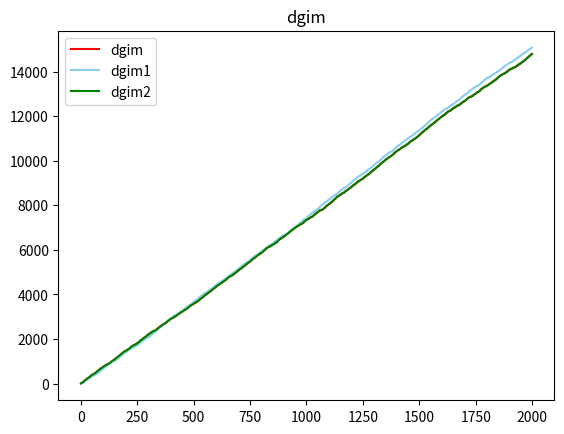

Here is the Python script that generated this plot:
import random
import matplotlib.pyplot as plt
from tqdm import tqdm
class Bucket:
    def __init__(self,start,end):
        self.start = start
        self.end = end
    def __repr__(self):
        return f"({self.start},{self.end})"
class Dgim():
    def __init__(self):
        self.bucket_tower = [[]]
        self.ts = 0
    def put(self,bits):

        if bits == 1:
            self.bucket_tower[0].insert(0,Bucket(self.ts,self.ts))

            layer = 0
            if len(self.bucket_tower) < 2:
                while len(self.bucket_tower[layer]) > 2:
                    if len(self.bucket_tower) <= layer + 1:
                        self.bucket_tower.append([])

                    b1 = self.bucket_tower[layer].pop()
                    b2 = self.bucket_tower[layer].pop()
                    b1.end = b2.end

                    self.bucket_tower[layer+1].insert(0,b1)
                    layer +=1
        self.ts +=1

    def count(self,k):
        s = self.ts - k
        cnt = 0

        for layer,buckets in enumerate(self.bucket_tower):
            for bucket in buckets:
                if s <= bucket.start:
                    cnt += (1 << layer)
                elif s <= bucket.end:
                    cnt += (1 << layer) * (bucket.end-s +1) // (bucket.end - bucket.start +1)
                    return cnt
                else:
                    return cnt
        return  cnt

class Dgim1():
    def __init__(self):
        self.bucket_tower = [[]]
        self.ts = 0

    def put(self,bits):

        if bits == 1:
            self.bucket_tower[0].insert(0,Bucket(self.ts,self.ts))

            layer = 0
            if len(self.bucket_tower) < 2:
                while len(self.bucket_tower[layer]) > 2:
                    if len(self.bucket_tower) <= layer + 1:
                        self.bucket_tower.append([])

                    b1 = self.bucket_tower[layer].pop()
                    b2 = self.bucket_tower[layer].pop()
                    b1.end = b2.end

                    self.bucket_tower[layer+1].insert(0,b1)
                    layer +=1
        self.ts +=1

    def count(self,k):
        s = self.ts - k
        cnt = 0

        for layer,buckets in enumerate(self.bucket_tower):
            for bucket in buckets:
                if s <= bucket.start:
                    cnt += (1 << layer)
                elif s <= bucket.end:
                    cnt += (1 << layer) * (bucket.end-s +1) // (bucket.end - bucket.start +1)
                    return cnt
                else:
                    return cnt
        return  cnt
class Dgim2():
    def __init__(self):
        self.bucket_tower = [[]]

    def put(self,bits):
        self.bucket_tower[0].insert(0,bits)
        layer = 0
        while len(self.bucket_tower[layer]) > 2:
            if len(self.bucket_tower) < layer + 2:
                self.bucket_tower.append([])
            if type(self.bucket_tower[layer][-1]) is list: # layer[-1]이 list일 때
                if type(self.bucket_tower[layer][-2]) is  list: # layer[-2]이 list일 때
                    if sum(self.bucket_tower[layer][-1]) + sum(self.bucket_tower[layer][-2]) <= (2**(layer+1)): # 2^b보다 작을때 2개를 올림
                        a1 = self.bucket_tower[layer].pop()
                        a2 = self.bucket_tower[layer].pop()
                        self.bucket_tower[layer + 1].insert(0, a1)
                        self.bucket_tower[layer + 1].insert(0, a2)
                    else:  # 2^b 보다 클때 1개만 올림
                        a1 = self.bucket_tower[layer].pop()
                        self.bucket_tower[layer + 1].insert(0, a1)

                elif type(self.bucket_tower[layer][-2]) is int: # layer[-2]이 int일 때
                    if sum(self.bucket_tower[layer][-1]) + self.bucket_tower[layer][-2] <= (2 ** (layer + 1)):  # 2^b보다 작을때 2개를 올림
                        a1 = self.bucket_tower[layer].pop()
                        a2 = self.bucket_tower[layer].pop()
                        a1.insert(0,a2)
                        self.bucket_tower[layer + 1].insert(0, a1)
                    else:  # 2^b 보다 클때 1개만 올림
                        a1 = self.bucket_tower[layer].pop()
                        self.bucket_tower[layer + 1].insert(0, a1)

            elif type(self.bucket_tower[layer][-1]) is int: # layer[-1]이 int일 때
                if type(self.bucket_tower[layer][-2]) is list:
                    if self.bucket_tower[layer][-1] + sum(self.bucket_tower[layer][-2]) <= (2**(layer+1)): # 2^b보다 작을때 2개를 올림
                        a1 = self.bucket_tower[layer].pop()
                        a2 = self.bucket_tower[layer].pop()
                        a2.append(a1)
                        self.bucket_tower[layer + 1].insert(0, a2)
                    else:  # 2^b 보다 클때 1개만 올림
                        a1 = self.bucket_tower[layer].pop()

                        self.bucket_tower[layer + 1].insert(0, a1)

                elif type(self.bucket_tower[layer][-2]) is int:
                    if self.bucket_tower[layer][-1] + self.bucket_tower[layer][-2] <= (2**(layer+1)): # 2^b보다 작을때 2개를 올림
                        a1 = self.bucket_tower[layer].pop()
                        a2 = self.bucket_tower[layer].pop()
                        self.bucket_tower[layer + 1].insert(0, [a1, a2])
                    else:  # 2^b 보다 클때 1개만 올림
                        a1 = self.bucket_tower[layer].pop()
                        self.bucket_tower[layer + 1].insert(0, a1)
            layer +=1

dgim = Dgim()
dgim1 = Dgim1()
dgim2 = Dgim2()


dgim1_layer = [[],[],[],[]]
bit_0_stream = []
bit_1_stream = []
bit_2_stream = []
bit_3_stream = []
bit = []
bitstream = []

for i in range(10000):
    prob = random.random()
    a = random.randint(0,15)
    bitstream.append(a)

    for j in range(random.randint(0,15)):
        if random.random() < prob:
            bit.append(1)
        else:
            bit.append(0)

    a = (random.randint(0,15))
    str = format(a, 'b')
    str = str.zfill(4)
    for i in range(len(str)):
        if i == 0:
            bit_3_stream.append(int(str[i]))
        elif i == 1:
            bit_2_stream.append(int(str[i]))
        elif i == 2:
            bit_1_stream.append(int(str[i]))
        elif i == 3:
            bit_0_stream.append(int(str[i]))

for b in bitstream:
    dgim.put(b)
for b in tqdm(bitstream):
    dgim2.put(b)

idx = [0]
summ = [0]
b = 0
id = 0
for k in range(len(dgim2.bucket_tower)):
    for i in range(len(dgim2.bucket_tower[k])):
        if type(dgim2.bucket_tower[k][i]) is int:
            b +=1
            idx.append(b)
            c = summ[-1]
            c = c + dgim2.bucket_tower[k][i]
            summ.append(c)
        elif type(dgim2.bucket_tower[k][i]) is list:
            if len(dgim2.bucket_tower[k]) == 1:
                idx.append(b +len(dgim2.bucket_tower[k][i]))
                b += len(dgim2.bucket_tower[k][i])
                c = summ[-1]
                c = c + sum(dgim2.bucket_tower[k][i])
                summ.append(c)
                continue
            elif len(dgim2.bucket_tower[k]) == 2:
                idx.append(b + len(dgim2.bucket_tower[k][i]))
                b += len(dgim2.bucket_tower[k][i])
                c = summ[-1]
                c = c + sum(dgim2.bucket_tower[k][i])
                summ.append(c)


dgim2_answer = [0]
id = 1
for k in range(1,2000):
    if idx[id] == k:
        dgim2_answer.append(summ[id])
        id +=1
    else:
        next = idx[id]
        before = idx[id-1]
        next_sum = summ[id]
        before_sum = summ[id-1]
        rest = next-before
        rest_sum = next_sum - before_sum
        rest_sum = (1- (idx[id]-k)/rest) * rest_sum
        dgim2_answer.append((round(summ[id-1] + rest_sum)))


for b in bit_3_stream:
    dgim.put(b)
third_cnt = 0
for k in range(1,2000):
    third_cnt = dgim.count(k)
    third_sum = sum(bit_3_stream[-k:])
    dgim1_layer[3].append(third_cnt)

for b in bit_2_stream:
    dgim.put(b)

second_cnt = 0
for k in range(1,2000):
    second_cnt = dgim.count(k)
    second_sum = sum(bit_2_stream[-k:])
    dgim1_layer[2].append(second_cnt)

for b in bit_1_stream:
    dgim.put(b)

first_cnt = 0
for k in range(1, 2000):
    first_cnt = dgim.count(k)
    first_sum = sum(bit_1_stream[-k:])
    dgim1_layer[1].append(first_cnt)

for b in bit_0_stream:
    dgim.put(b)

zero_cnt = 0
for k in range(1,2000):
    zero_cnt = dgim.count(k)
    zero_sum = sum(bit_0_stream[-k:])
    dgim1_layer[0].append(zero_cnt)

real_answer = []
dgim1_answer = []
for k in range(1,2000):
    real_answer.append(sum(bitstream[-k:]))
    total_dgim1 = dgim1_layer[0][k-1] * 1 + dgim1_layer[1][k-1] * 2 + dgim1_layer[2][k-1] * 4 + dgim1_layer[3][k-1] * 8
    dgim1_answer.append(total_dgim1)

ddd = dgim2_answer[1:]
for i in range(1,2000,20):
    print(real_answer[i], dgim1_answer[i], ddd[i])


plt.plot([i for i in range(1,2000)],real_answer,color = 'red',label = 'dgim')
plt.plot([i for i in range(1,2000)],dgim1_answer,color = 'skyblue',label = 'dgim1')
plt.plot([i for i in range(1,2000)],dgim2_answer[1:],color = 'green',label = 'dgim2')
plt.title("dgim")
plt.legend(loc = 'upper left')
plt.show()
